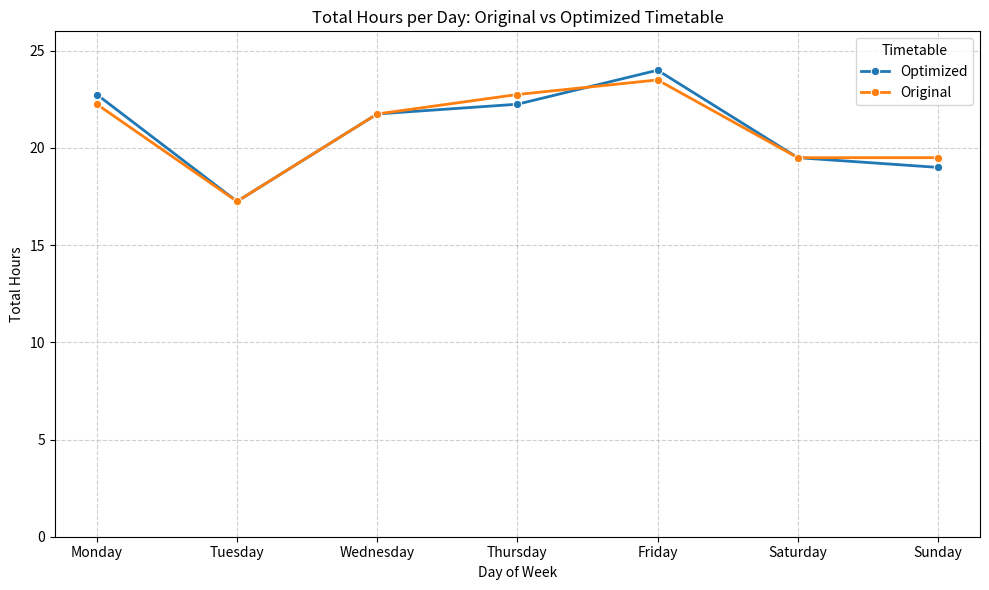
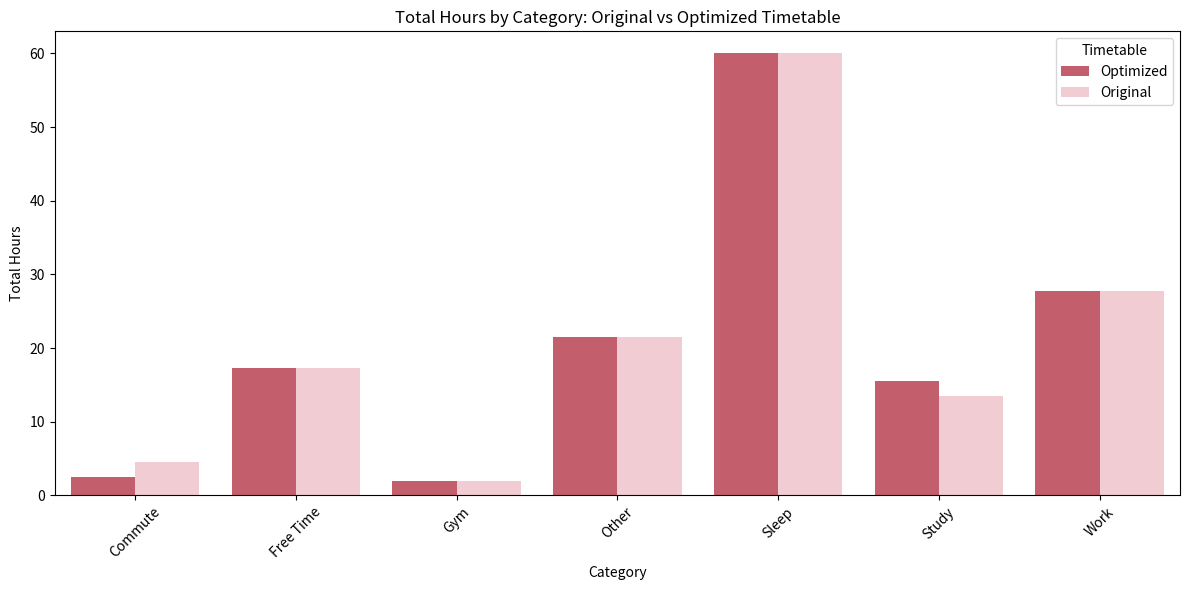

Write Python code to recreate these figures, in order.
#!/usr/bin/env python
# coding: utf-8

# In[2]:


get_ipython().system('pip install pandas ortools')


# In[4]:


# Step 1: Imports and Weekly Timetable Data Setup
# Using UK spelling in comments throughout for consistency.

# Import necessary libraries
import pandas as pd
import numpy as np
from datetime import datetime, timedelta
import matplotlib.pyplot as plt

# This project models my weekly schedule to optimise study and gym time
# while considering fixed commitments like work and lectures.

# I will create a DataFrame containing my weekly timetable.
# Each row represents one event (class, work, gym, study, commute, etc.)

# Define my weekly timetable as a list of dictionaries:
# For simplicity, times are in 24-hour format strings, days as strings.

# Note:
# - 'fixed' events (work, lectures) cannot move.
# - 'flexible' events (gym, study) can be shifted to reduce idle/commute time.

timetable_data = [
    # Monday
    {'day': 'Monday', 'start': '06:00', 'end': '08:00', 'event': 'Workout', 'type': 'flexible'},
    {'day': 'Monday', 'start': '08:50', 'end': '10:45', 'event': 'Commute to Uni', 'type': 'commute'},
    {'day': 'Monday', 'start': '11:00', 'end': '13:00', 'event': 'CO1102 Lecture', 'type': 'fixed'},
    {'day': 'Monday', 'start': '13:00', 'end': '14:00', 'event': 'ADMA100 Support Session (changed to Independent Study)', 'type': 'fixed'},
    {'day': 'Monday', 'start': '14:00', 'end': '15:00', 'event': 'Lunch', 'type': 'fixed'},
    {'day': 'Monday', 'start': '15:00', 'end': '16:00', 'event': 'MA1114 Lecture', 'type': 'fixed'},
    {'day': 'Monday', 'start': '16:00', 'end': '18:00', 'event': 'MA1061 Lecture', 'type': 'fixed'},
    {'day': 'Monday', 'start': '18:00', 'end': '20:30', 'event': 'Commute Home', 'type': 'commute'},
    {'day': 'Monday', 'start': '21:00', 'end': '22:00', 'event': 'Light Catch-up Study', 'type': 'flexible'},
    
    # Tuesday
    {'day': 'Tuesday', 'start': '07:30', 'end': '09:30', 'event': 'Gym', 'type': 'flexible'},
    {'day': 'Tuesday', 'start': '10:00', 'end': '12:00', 'event': 'MA1014 Revision', 'type': 'flexible'},
    {'day': 'Tuesday', 'start': '12:00', 'end': '13:30', 'event': 'Lunch and Chores', 'type': 'fixed'},
    {'day': 'Tuesday', 'start': '14:00', 'end': '15:00', 'event': 'CO1102 Study', 'type': 'flexible'},
    {'day': 'Tuesday', 'start': '15:30', 'end': '16:30', 'event': 'Commute to Work', 'type': 'commute'},
    {'day': 'Tuesday', 'start': '16:45', 'end': '19:00', 'event': 'Work Shift', 'type': 'fixed'},
    {'day': 'Tuesday', 'start': '19:15', 'end': '20:15', 'event': 'Commute Home', 'type': 'commute'},
    {'day': 'Tuesday', 'start': '21:00', 'end': '22:00', 'event': 'MA1061 Recap', 'type': 'flexible'},
    
    # Wednesday
    {'day': 'Wednesday', 'start': '06:00', 'end': '08:00', 'event': 'Workout', 'type': 'flexible'},
    {'day': 'Wednesday', 'start': '08:50', 'end': '10:45', 'event': 'Commute to Uni', 'type': 'commute'},
    {'day': 'Wednesday', 'start': '11:00', 'end': '12:00', 'event': 'MA1014 Lecture', 'type': 'fixed'},
    {'day': 'Wednesday', 'start': '12:00', 'end': '13:00', 'event': 'MA1061 Lecture', 'type': 'fixed'},
    {'day': 'Wednesday', 'start': '13:00', 'end': '15:30', 'event': 'Commute to Work', 'type': 'commute'},
    {'day': 'Wednesday', 'start': '16:00', 'end': '20:00', 'event': 'Work Shift', 'type': 'fixed'},
    {'day': 'Wednesday', 'start': '20:15', 'end': '22:00', 'event': 'Commute Home and Relax', 'type': 'commute'},
    
    # Thursday
    {'day': 'Thursday', 'start': '06:30', 'end': '07:15', 'event': 'Get Ready', 'type': 'fixed'},
    {'day': 'Thursday', 'start': '07:15', 'end': '09:00', 'event': 'Commute to Uni', 'type': 'commute'},
    {'day': 'Thursday', 'start': '09:00', 'end': '10:00', 'event': 'MA1114 Study', 'type': 'flexible'},
    {'day': 'Thursday', 'start': '10:00', 'end': '12:00', 'event': 'CO1102 Lecture', 'type': 'fixed'},
    {'day': 'Thursday', 'start': '12:00', 'end': '13:00', 'event': 'MA1014 Lecture', 'type': 'fixed'},
    {'day': 'Thursday', 'start': '13:00', 'end': '15:30', 'event': 'Commute to Work', 'type': 'commute'},
    {'day': 'Thursday', 'start': '16:00', 'end': '19:00', 'event': 'Work Shift', 'type': 'fixed'},
    {'day': 'Thursday', 'start': '19:15', 'end': '20:15', 'event': 'Commute Home', 'type': 'commute'},
    {'day': 'Thursday', 'start': '20:15', 'end': '21:30', 'event': 'Workout', 'type': 'flexible'},
    
    # Friday
    {'day': 'Friday', 'start': '07:30', 'end': '09:30', 'event': 'Workout', 'type': 'flexible'},
    {'day': 'Friday', 'start': '09:30', 'end': '12:00', 'event': 'Revision (various modules)', 'type': 'flexible'},
    {'day': 'Friday', 'start': '12:00', 'end': '14:00', 'event': 'Lunch and Chores', 'type': 'fixed'},
    {'day': 'Friday', 'start': '14:00', 'end': '18:00', 'event': 'Revision (various modules)', 'type': 'flexible'},
    
    # Saturday
    {'day': 'Saturday', 'start': '06:30', 'end': '07:30', 'event': 'Workout', 'type': 'flexible'},
    {'day': 'Saturday', 'start': '08:30', 'end': '09:20', 'event': 'Commute to Work', 'type': 'commute'},
    {'day': 'Saturday', 'start': '09:30', 'end': '14:30', 'event': 'Work Shift', 'type': 'fixed'},
    {'day': 'Saturday', 'start': '16:00', 'end': '18:00', 'event': 'Lunch and Relax', 'type': 'fixed'},
    {'day': 'Saturday', 'start': '18:30', 'end': '21:30', 'event': 'Coding & Independent Study', 'type': 'flexible'},
    
    # Sunday
    {'day': 'Sunday', 'start': '06:30', 'end': '08:30', 'event': 'Workout', 'type': 'flexible'},
    {'day': 'Sunday', 'start': '09:00', 'end': '10:00', 'event': 'Commute to Work', 'type': 'commute'},
    {'day': 'Sunday', 'start': '10:00', 'end': '15:00', 'event': 'Work Shift', 'type': 'fixed'},
    {'day': 'Sunday', 'start': '16:30', 'end': '18:00', 'event': 'Lunch and Relax', 'type': 'fixed'},
    {'day': 'Sunday', 'start': '18:00', 'end': '21:00', 'event': 'Coding & Independent Study', 'type': 'flexible'},
]

# Convert the timetable data to a DataFrame for easier processing
timetable_df = pd.DataFrame(timetable_data)

# Convert 'start' and 'end' columns to datetime objects (we use a fake date since I only care about time)
def time_to_datetime(time_str):
    return datetime.strptime(time_str, '%H:%M')

timetable_df['start_dt'] = timetable_df['start'].apply(time_to_datetime)
timetable_df['end_dt'] = timetable_df['end'].apply(time_to_datetime)

# Show the first few rows of the timetable to verify
timetable_df



# In[7]:


import pandas as pd

# Full week timetable data based on your info
data = [
    # Monday
    ['Monday', '06:00', '08:00', 'Workout', True],
    ['Monday', '08:50', '10:45', 'Commute to Uni', True],
    ['Monday', '11:00', '13:00', 'CO1102 Lecture', True],
    ['Monday', '13:00', '14:00', 'ADMA100 Independent Study', False],  # switched from support session
    ['Monday', '14:00', '15:00', 'Lunch', True],
    ['Monday', '15:00', '16:00', 'MA1114 Lecture', True],
    ['Monday', '16:00', '18:00', 'MA1061 Lecture', True],
    ['Monday', '18:00', '20:30', 'Commute Home', True],
    ['Monday', '21:00', '22:00', 'Light Study', False],

    # Tuesday
    ['Tuesday', '07:30', '09:30', 'Workout', True],
    ['Tuesday', '10:00', '12:00', 'MA1014 Revision', False],
    ['Tuesday', '12:00', '13:30', 'Lunch & Chores', True],
    ['Tuesday', '14:00', '15:00', 'CO1102 Study', False],
    ['Tuesday', '15:30', '16:30', 'Commute to Work', True],
    ['Tuesday', '16:45', '19:00', 'Work', True],
    ['Tuesday', '19:15', '20:15', 'Commute Home', True],
    ['Tuesday', '21:00', '22:00', 'MA1061 Recap', False],

    # Wednesday
    ['Wednesday', '06:00', '08:00', 'Workout', True],
    ['Wednesday', '08:50', '10:45', 'Commute to Uni', True],
    ['Wednesday', '11:00', '12:00', 'MA1014 Lecture', True],
    ['Wednesday', '12:00', '13:00', 'MA1061 Lecture', True],
    ['Wednesday', '13:00', '15:30', 'Commute to Work', True],
    ['Wednesday', '16:00', '20:00', 'Work', True],
    ['Wednesday', '20:15', '21:15', 'Commute Home', True],
    ['Wednesday', '22:00', '23:00', 'Sleep', True],

    # Thursday
    ['Thursday', '06:30', '07:15', 'Wake & Leave Home', True],
    ['Thursday', '07:15', '09:00', 'Commute to Uni', True],
    ['Thursday', '09:00', '10:00', 'MA1114 Study', False],
    ['Thursday', '10:00', '12:00', 'CO1102 Lecture', True],
    ['Thursday', '12:00', '13:00', 'MA1014 Lecture', True],
    ['Thursday', '13:00', '15:30', 'Commute to Work', True],
    ['Thursday', '16:00', '19:00', 'Work', True],
    ['Thursday', '19:15', '20:15', 'Commute Home', True],
    ['Thursday', '20:15', '21:30', 'Workout', True],
    ['Thursday', '21:30', '22:00', 'Wind Down', False],

    # Friday
    ['Friday', '07:30', '09:30', 'Workout', True],
    ['Friday', '09:30', '12:00', 'Revision', False],
    ['Friday', '12:00', '14:00', 'Lunch & Chores', True],
    ['Friday', '14:00', '18:00', 'Revision', False],

    # Saturday
    ['Saturday', '06:30', '07:30', 'Workout', True],
    ['Saturday', '08:30', '09:20', 'Commute to Work', True],
    ['Saturday', '09:30', '14:30', 'Work', True],
    ['Saturday', '16:00', '18:00', 'Lunch & Relax', True],
    ['Saturday', '18:30', '21:30', 'Coding & Independent Study', False],

    # Sunday
    ['Sunday', '06:30', '08:30', 'Workout', True],
    ['Sunday', '09:00', '10:00', 'Commute to Work', True],
    ['Sunday', '10:00', '15:00', 'Work', True],
    ['Sunday', '16:30', '18:00', 'Lunch & Relax', True],
    ['Sunday', '18:30', '21:30', 'Coding & Independent Study', False],
]

timetable_df = pd.DataFrame(data, columns=['day', 'start_time', 'end_time', 'event', 'fixed'])

# Convert times
timetable_df['start_time'] = pd.to_datetime(timetable_df['start_time'], format='%H:%M')
timetable_df['end_time'] = pd.to_datetime(timetable_df['end_time'], format='%H:%M')

timetable_df


# In[8]:


import pandas as pd

# Calculate duration of each event in minutes
# This subtracts the start time from the end time, converts it to seconds, then to minutes
timetable_df['duration_mins'] = (timetable_df['end_time'] - timetable_df['start_time']).dt.total_seconds() / 60

# Show total time spent on each type of event across the week
#group by 'event' and sum durations
event_durations = timetable_df.groupby('event')['duration_mins'].sum().sort_values(ascending=False)

print("Total minutes spent on each event during the week:")
print(event_durations)

# Identify total commute time for the week
commute_events = timetable_df[timetable_df['event'].str.contains('Commute', case=False)]
total_commute = commute_events['duration_mins'].sum()

print(f"\nTotal commute time for the week: {total_commute:.1f} minutes ({total_commute/60:.2f} hours)")

# Identify total fixed gym and work time (marked True in 'fixed' column)
fixed_time = timetable_df[timetable_df['fixed'] == True]['duration_mins'].sum()
print(f"\nTotal fixed time (work, gym, commute): {fixed_time:.1f} minutes ({fixed_time/60:.2f} hours)")

# Calculate total free/independent study time (fixed == False)
free_time = timetable_df[timetable_df['fixed'] == False]['duration_mins'].sum()
print(f"\nTotal flexible/independent study time: {free_time:.1f} minutes ({free_time/60:.2f} hours)")

# Show a preview of the timetable with durations included
# Show the entire timetable with durations included
print(timetable_df.to_string())


# In[2]:


import pandas as pd
from datetime import datetime

# I’m defining my weekly timetable with all days and activities.
# Each dictionary entry represents one event with start and end times.
timetable_data = [
    # Monday
    {"day": "Monday", "event": "Wake up", "start_time": "07:00", "end_time": "07:30"},
    {"day": "Monday", "event": "Gym", "start_time": "07:30", "end_time": "09:30"},
    {"day": "Monday", "event": "MA1014 Revision", "start_time": "10:00", "end_time": "12:00"},
    {"day": "Monday", "event": "Lunch and chores", "start_time": "12:00", "end_time": "13:30"},
    {"day": "Monday", "event": "CO1102 Study", "start_time": "14:00", "end_time": "15:00"},
    {"day": "Monday", "event": "Get ready for work", "start_time": "15:15", "end_time": "15:30"},
    {"day": "Monday", "event": "Commute to work", "start_time": "15:30", "end_time": "16:30"},
    {"day": "Monday", "event": "Work", "start_time": "16:45", "end_time": "19:00"},
    {"day": "Monday", "event": "Commute home", "start_time": "19:15", "end_time": "20:15"},
    {"day": "Monday", "event": "Relax", "start_time": "20:15", "end_time": "21:00"},
    {"day": "Monday", "event": "MA1061 Recap", "start_time": "21:00", "end_time": "22:00"},
    {"day": "Monday", "event": "Sleep", "start_time": "22:00", "end_time": "07:00"},  # Overnight sleep
    
    # Tuesday (example)
    {"day": "Tuesday", "event": "Wake up", "start_time": "06:30", "end_time": "07:00"},
    {"day": "Tuesday", "event": "Free time / Breakfast", "start_time": "07:00", "end_time": "08:30"},
    {"day": "Tuesday", "event": "Study CO1102", "start_time": "09:00", "end_time": "10:30"},
    {"day": "Tuesday", "event": "Work", "start_time": "16:45", "end_time": "19:00"},
    {"day": "Tuesday", "event": "Commute home", "start_time": "19:00", "end_time": "20:00"},
    {"day": "Tuesday", "event": "Relax", "start_time": "20:00", "end_time": "22:00"},
    {"day": "Tuesday", "event": "Sleep", "start_time": "22:00", "end_time": "06:30"},
    
    # Wednesday
    {"day": "Wednesday", "event": "Wake up", "start_time": "07:00", "end_time": "07:30"},
    {"day": "Wednesday", "event": "University", "start_time": "08:00", "end_time": "16:30"},
    {"day": "Wednesday", "event": "Work", "start_time": "16:45", "end_time": "20:30"},
    {"day": "Wednesday", "event": "Sleep", "start_time": "22:00", "end_time": "07:00"},

    # Thursday
    {"day": "Thursday", "event": "Wake up", "start_time": "06:30", "end_time": "07:00"},
    {"day": "Thursday", "event": "University", "start_time": "08:00", "end_time": "16:30"},
    {"day": "Thursday", "event": "Work", "start_time": "16:45", "end_time": "19:00"},
    {"day": "Thursday", "event": "Commute home", "start_time": "19:00", "end_time": "20:00"},
    {"day": "Thursday", "event": "Relax", "start_time": "20:00", "end_time": "22:00"},
    {"day": "Thursday", "event": "Sleep", "start_time": "22:00", "end_time": "06:30"},
    
    # Friday
    {"day": "Friday", "event": "Wake up", "start_time": "07:00", "end_time": "07:30"},
    {"day": "Friday", "event": "Free time / Study", "start_time": "08:00", "end_time": "17:00"},
    {"day": "Friday", "event": "Relax", "start_time": "17:00", "end_time": "22:00"},
    {"day": "Friday", "event": "Sleep", "start_time": "22:00", "end_time": "07:00"},
    
    # Saturday
    {"day": "Saturday", "event": "Wake up", "start_time": "06:00", "end_time": "06:30"},
    {"day": "Saturday", "event": "Workout", "start_time": "06:30", "end_time": "08:30"},
    {"day": "Saturday", "event": "Work", "start_time": "09:00", "end_time": "15:00"},
    {"day": "Saturday", "event": "Relax and code", "start_time": "15:30", "end_time": "18:30"},
    {"day": "Saturday", "event": "Sleep", "start_time": "22:00", "end_time": "06:00"},
    
    # Sunday
    {"day": "Sunday", "event": "Wake up", "start_time": "06:00", "end_time": "06:30"},
    {"day": "Sunday", "event": "Workout", "start_time": "06:30", "end_time": "08:30"},
    {"day": "Sunday", "event": "Commute to work", "start_time": "09:00", "end_time": "10:00"},
    {"day": "Sunday", "event": "Work", "start_time": "10:00", "end_time": "15:00"},
    {"day": "Sunday", "event": "Commute home", "start_time": "15:00", "end_time": "16:30"},
    {"day": "Sunday", "event": "Relax and lunch", "start_time": "16:30", "end_time": "18:00"},
    {"day": "Sunday", "event": "Sleep", "start_time": "22:00", "end_time": "06:00"},
]

# I convert my string times into datetime.time objects so I can do maths on them easily.
df = pd.DataFrame(timetable_data)
df["start_time"] = pd.to_datetime(df["start_time"], format="%H:%M").dt.time
df["end_time"] = pd.to_datetime(df["end_time"], format="%H:%M").dt.time

# Display the full timetable so I can check it looks right.
df


# In[3]:


import pandas as pd
from datetime import datetime, timedelta

# I already have my timetable data in the 'df' DataFrame
# Here’s how I calculate the duration of each event in minutes.

def calculate_duration(row):
    start = datetime.strptime(row["start_time"].strftime("%H:%M"), "%H:%M")
    end = datetime.strptime(row["end_time"].strftime("%H:%M"), "%H:%M")
    # If the event ends before it starts, it means it goes past midnight
    if end <= start:
        end += timedelta(days=1)
    duration = end - start
    return duration.total_seconds() / 60  # duration in minutes

# I apply this function to each row to get the duration of each event
df["duration_minutes"] = df.apply(calculate_duration, axis=1)

# Now I can see how long each event lasts.
df


# In[4]:


# First, I create a new column 'category' to classify each event into a broader category
def classify_event(event):
    event_lower = event.lower()
    if "study" in event_lower or "lecture" in event_lower or "revision" in event_lower or "independent" in event_lower:
        return "Study"
    elif "work" in event_lower:
        return "Work"
    elif "commute" in event_lower:
        return "Commute"
    elif "workout" in event_lower or "gym" in event_lower:
        return "Gym"
    elif "sleep" in event_lower:
        return "Sleep"
    elif "chores" in event_lower or "relax" in event_lower or "wind down" in event_lower or "free" in event_lower:
        return "Free Time"
    else:
        return "Other"

# I apply this classification to each event
df['category'] = df['event'].apply(classify_event)

# Now I group by category and sum the durations to see total minutes per category
time_summary = df.groupby('category')['duration_minutes'].sum().reset_index()

# I convert minutes to hours for easier understanding
time_summary['hours'] = time_summary['duration_minutes'] / 60

# I sort by hours in descending order to see where I spend most time
time_summary = time_summary.sort_values(by='hours', ascending=False)

# Here’s my summary of how much time I spend on each category:
print(time_summary)


# In[9]:


# Make a copy of my timetable so I don't change the original
optimized_df = df.copy()

# Reduce commute time by 30 mins per day (not going below zero)
optimized_df.loc[optimized_df['category'] == 'Commute', 'duration_minutes'] = \
    optimized_df.loc[optimized_df['category'] == 'Commute', 'duration_minutes'].apply(lambda x: max(x - 30, 0))

# Calculate total minutes saved from commute reduction
total_saved = df.loc[df['category'] == 'Commute', 'duration_minutes'].sum() - optimized_df.loc[optimized_df['category'] == 'Commute', 'duration_minutes'].sum()

# Count how many study sessions there are to add saved time to
study_sessions = optimized_df[optimized_df['category'] == 'Study'].shape[0]

# Distribute saved time evenly among study sessions
if study_sessions > 0:
    minutes_to_add = total_saved / study_sessions
    optimized_df.loc[optimized_df['category'] == 'Study', 'duration_minutes'] += minutes_to_add

# Update hours column for easier reading
optimized_df['hours'] = optimized_df['duration_minutes'] / 60

# Show the updated table
print(optimized_df)


# In[11]:


# Make sure 'hours' column exists in original df
if 'hours' not in df.columns:
    df['hours'] = df['duration_minutes'] / 60

# Also for the optimized dataframe
if 'hours' not in optimized_df.columns:
    optimized_df['hours'] = optimized_df['duration_minutes'] / 60

# Step 2: Aggregate total hours spent per category per day for both original and optimized timetables

# Group the original timetable by day and category, summing the hours
original_summary = df.groupby(['day', 'category'])['hours'].sum().reset_index()
original_summary['timetable'] = 'Original'

# Do the same for the optimized timetable
optimized_summary = optimized_df.groupby(['day', 'category'])['hours'].sum().reset_index()
optimized_summary['timetable'] = 'Optimized'

# Combine both summaries into one dataframe for easy comparison
comparison_df = pd.concat([original_summary, optimized_summary], ignore_index=True)

# Show the first few rows to check the combined summary
print(comparison_df.head())


# In[15]:


import matplotlib.pyplot as plt
import seaborn as sns

# Aggregate total hours per day for each timetable
overall_summary = comparison_df.groupby(['day', 'timetable'])['hours'].sum().reset_index()

# To keep days in correct order
days_order = ['Monday', 'Tuesday', 'Wednesday', 'Thursday', 'Friday', 'Saturday', 'Sunday']
overall_summary['day'] = pd.Categorical(overall_summary['day'], categories=days_order, ordered=True)
overall_summary = overall_summary.sort_values('day')

plt.figure(figsize=(10,6))
sns.lineplot(data=overall_summary, x='day', y='hours', hue='timetable', marker='o', linewidth=2)

plt.title('Total Hours per Day: Original vs Optimized Timetable')
plt.ylabel('Total Hours')
plt.xlabel('Day of Week')
plt.ylim(0, overall_summary['hours'].max() + 2)
plt.grid(True, linestyle='--', alpha=0.6)
plt.legend(title='Timetable')
plt.tight_layout()
plt.show()


# In[17]:


import matplotlib.pyplot as plt
import seaborn as sns

# Aggregate total hours per category and timetable
category_summary = comparison_df.groupby(['category', 'timetable'])['hours'].sum().reset_index()

plt.figure(figsize=(12,6))

# Pink shades for Original and Optimized
palette = {
    'Original': '#f7c6ce',  # light pink
    'Optimized': '#d44d61'  # deeper pink
}

# Create barplot with hue = timetable
sns.barplot(
    data=category_summary,
    x='category',
    y='hours',
    hue='timetable',
    palette=palette
)

plt.title('Total Hours by Category: Original vs Optimized Timetable')
plt.ylabel('Total Hours')
plt.xlabel('Category')
plt.xticks(rotation=45)
plt.legend(title='Timetable')
plt.tight_layout()
plt.show()


# In[ ]:




